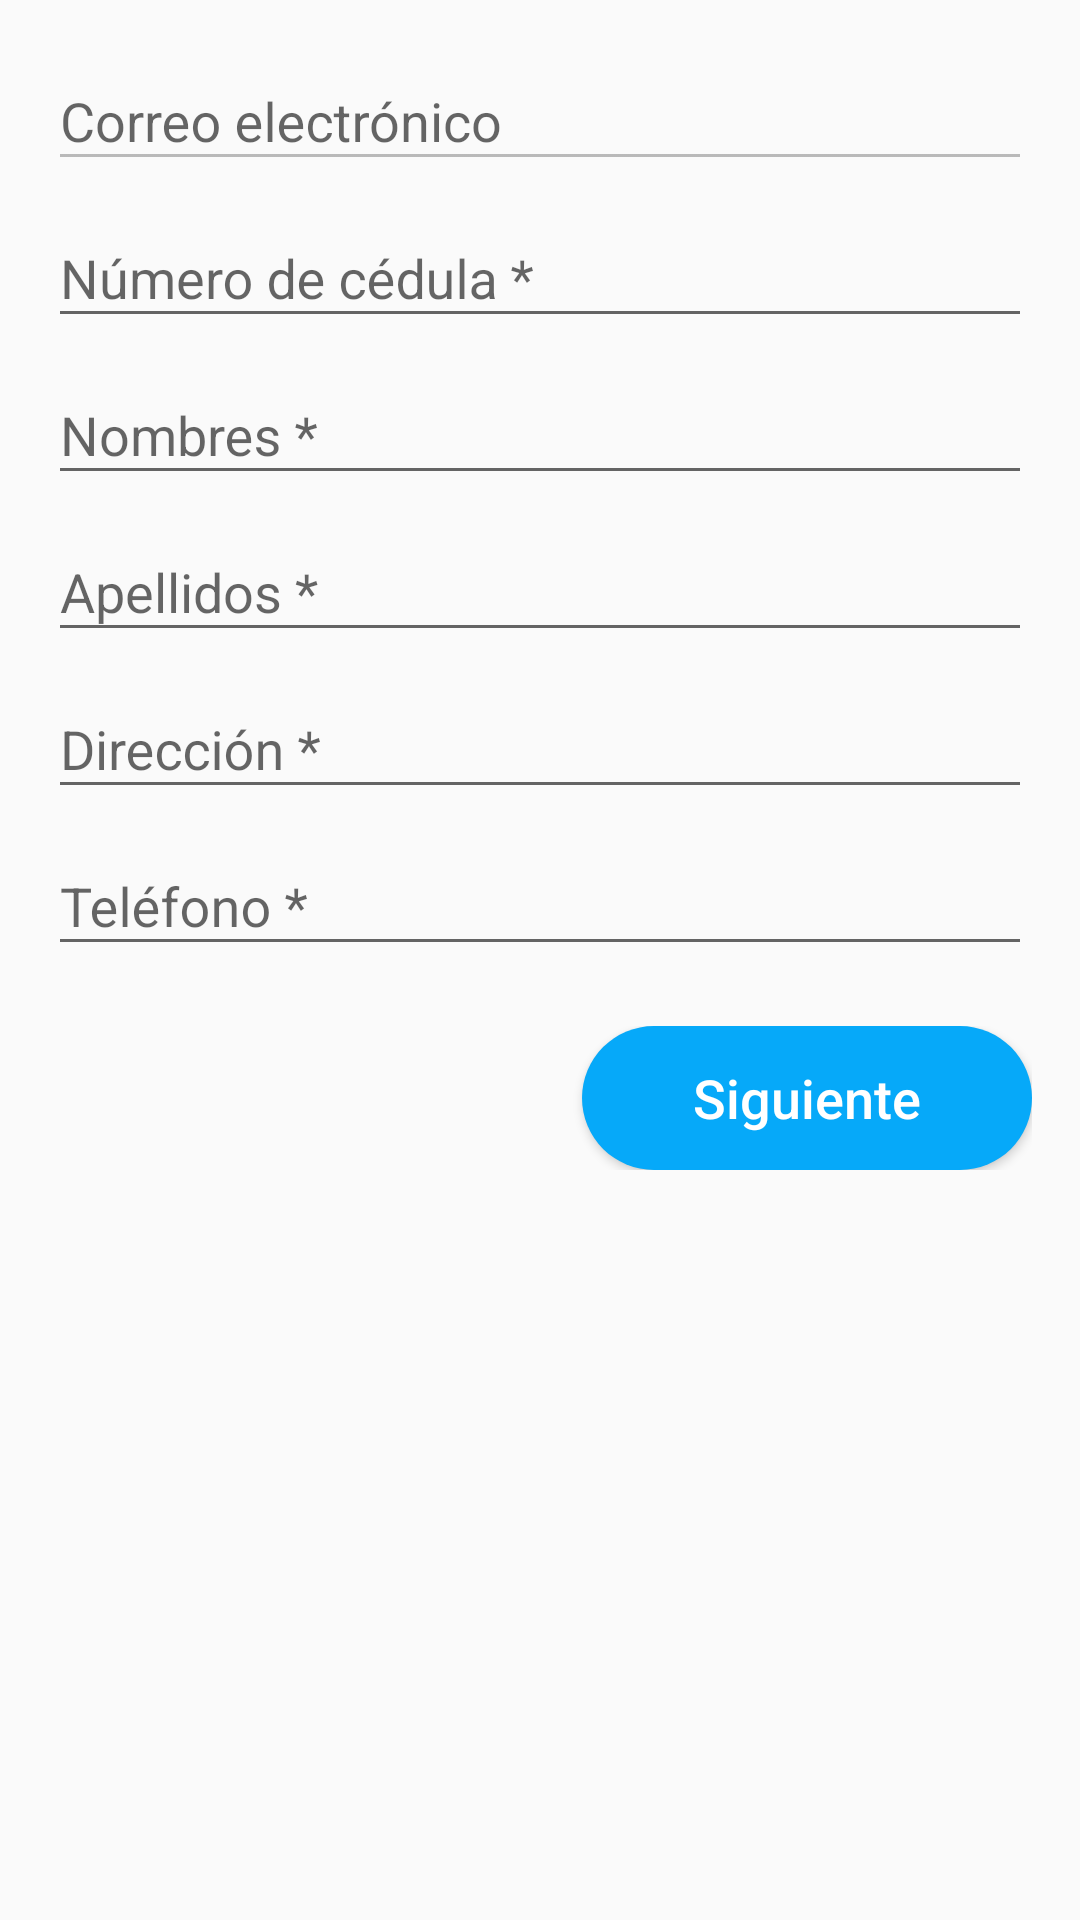

Layout XML and referenced resources for this Android screen:
<!-- AndroidManifest.xml: application theme AppTheme -->
<!-- res/layout/activity_register_form_data.xml -->
<?xml version="1.0" encoding="utf-8"?>
<android.support.constraint.ConstraintLayout
    xmlns:android="http://schemas.android.com/apk/res/android"
    xmlns:app="http://schemas.android.com/apk/res-auto"
    android:layout_height="match_parent"
    android:layout_width="match_parent">

    <ScrollView
        android:layout_width="match_parent"
        android:layout_height="0dp"
        android:layout_marginStart="16dp"
        android:layout_marginTop="8dp"
        android:layout_marginEnd="16dp"
        app:layout_constraintEnd_toEndOf="parent"
        app:layout_constraintStart_toStartOf="parent"
        app:layout_constraintTop_toTopOf="parent">

        <LinearLayout
            android:layout_width="match_parent"
            android:layout_height="wrap_content"
            android:orientation="vertical">
            <android.support.design.widget.TextInputLayout
                android:id="@+id/textInputLayout7"
                android:layout_width="match_parent"
                android:layout_height="match_parent">

                <android.support.design.widget.TextInputEditText
                    android:id="@+id/etEmail"
                    android:layout_width="match_parent"
                    android:layout_height="match_parent"
                    android:enabled="false"
                    android:hint="@string/email"
                    android:inputType="textEmailAddress" />
            </android.support.design.widget.TextInputLayout>
            <android.support.design.widget.TextInputLayout
                android:layout_width="match_parent"
                android:layout_height="match_parent">

                <android.support.design.widget.TextInputEditText
                    android:id="@+id/etDniNumber"
                    android:layout_width="match_parent"
                    android:layout_height="wrap_content"
                    android:hint="@string/dni_number"
                    android:inputType="number" />
            </android.support.design.widget.TextInputLayout>

            <android.support.design.widget.TextInputLayout
                android:layout_width="match_parent"
                android:layout_height="match_parent">

                <android.support.design.widget.TextInputEditText
                    android:id="@+id/etNames"
                    android:layout_width="match_parent"
                    android:layout_height="wrap_content"
                    android:hint="@string/names"
                    android:inputType="textPersonName|textCapWords" />
            </android.support.design.widget.TextInputLayout>

            <android.support.design.widget.TextInputLayout
                android:layout_width="match_parent"
                android:layout_height="match_parent">

                <android.support.design.widget.TextInputEditText
                    android:id="@+id/etLastNames"
                    android:layout_width="match_parent"
                    android:layout_height="wrap_content"
                    android:hint="@string/lastname"
                    android:inputType="textPersonName|textCapWords" />
            </android.support.design.widget.TextInputLayout>

            <android.support.design.widget.TextInputLayout
                android:layout_width="match_parent"
                android:layout_height="match_parent">

                <android.support.design.widget.TextInputEditText
                    android:id="@+id/etAddress"
                    android:layout_width="match_parent"
                    android:layout_height="wrap_content"
                    android:hint="@string/address"
                    android:inputType="text|textCapWords" />
            </android.support.design.widget.TextInputLayout>

            <android.support.design.widget.TextInputLayout
                android:layout_width="match_parent"
                android:layout_height="match_parent">

                <android.support.design.widget.TextInputEditText
                    android:id="@+id/etPhone"
                    android:layout_width="match_parent"
                    android:layout_height="wrap_content"
                    android:hint="@string/phone"
                    android:inputType="phone" />
            </android.support.design.widget.TextInputLayout>

            <LinearLayout
                android:layout_width="match_parent"
                android:layout_height="match_parent"
                android:layout_marginTop="20dp"
                android:layout_marginBottom="10dp"
                android:gravity="end"
                android:orientation="vertical">

                <Button
                    android:id="@+id/button3"
                    android:layout_width="150dp"
                    android:layout_height="match_parent"
                    android:background="@drawable/boton_redondo"
                    android:onClick="OnClickNext"
                    android:text="@string/next"
                    android:textAllCaps="false"
                    android:textColor="@color/blanco"
                    android:textSize="18sp" />
            </LinearLayout>

        </LinearLayout>


    </ScrollView>


</android.support.constraint.ConstraintLayout>
<!-- resources referenced by this layout -->
<resources>
  <color name="blanco">#FFFFFF</color>
  <!-- drawable boton_redondo (drawable) -->
  <?xml version="1.0" encoding="utf-8"?>
  <shape android:shape="rectangle"
      xmlns:android="http://schemas.android.com/apk/res/android">
  <corners android:radius="50dp"></corners>
      <solid android:color="@color/botons"></solid>
  </shape>
  <string name="address">Dirección *</string>
  <string name="dni_number">Número de cédula *</string>
  <string name="email">Correo electrónico</string>
  <string name="lastname">Apellidos *</string>
  <string name="names">Nombres *</string>
  <string name="next">Siguiente</string>
  <string name="phone">Teléfono *</string>
  <style name="AppTheme" parent="Theme.AppCompat.Light.DarkActionBar">
          
          <item name="colorPrimary">@color/colorPrimary</item>
          <item name="colorPrimaryDark">@color/colorPrimaryDark</item>
          <item name="colorAccent">@color/colorAccent</item>
      </style>
  <color name="botons">#06A9F9</color>
  <color name="colorPrimary">#232424</color>
  <color name="colorPrimaryDark">#000000</color>
  <color name="colorAccent">#D81B60</color>
</resources>
